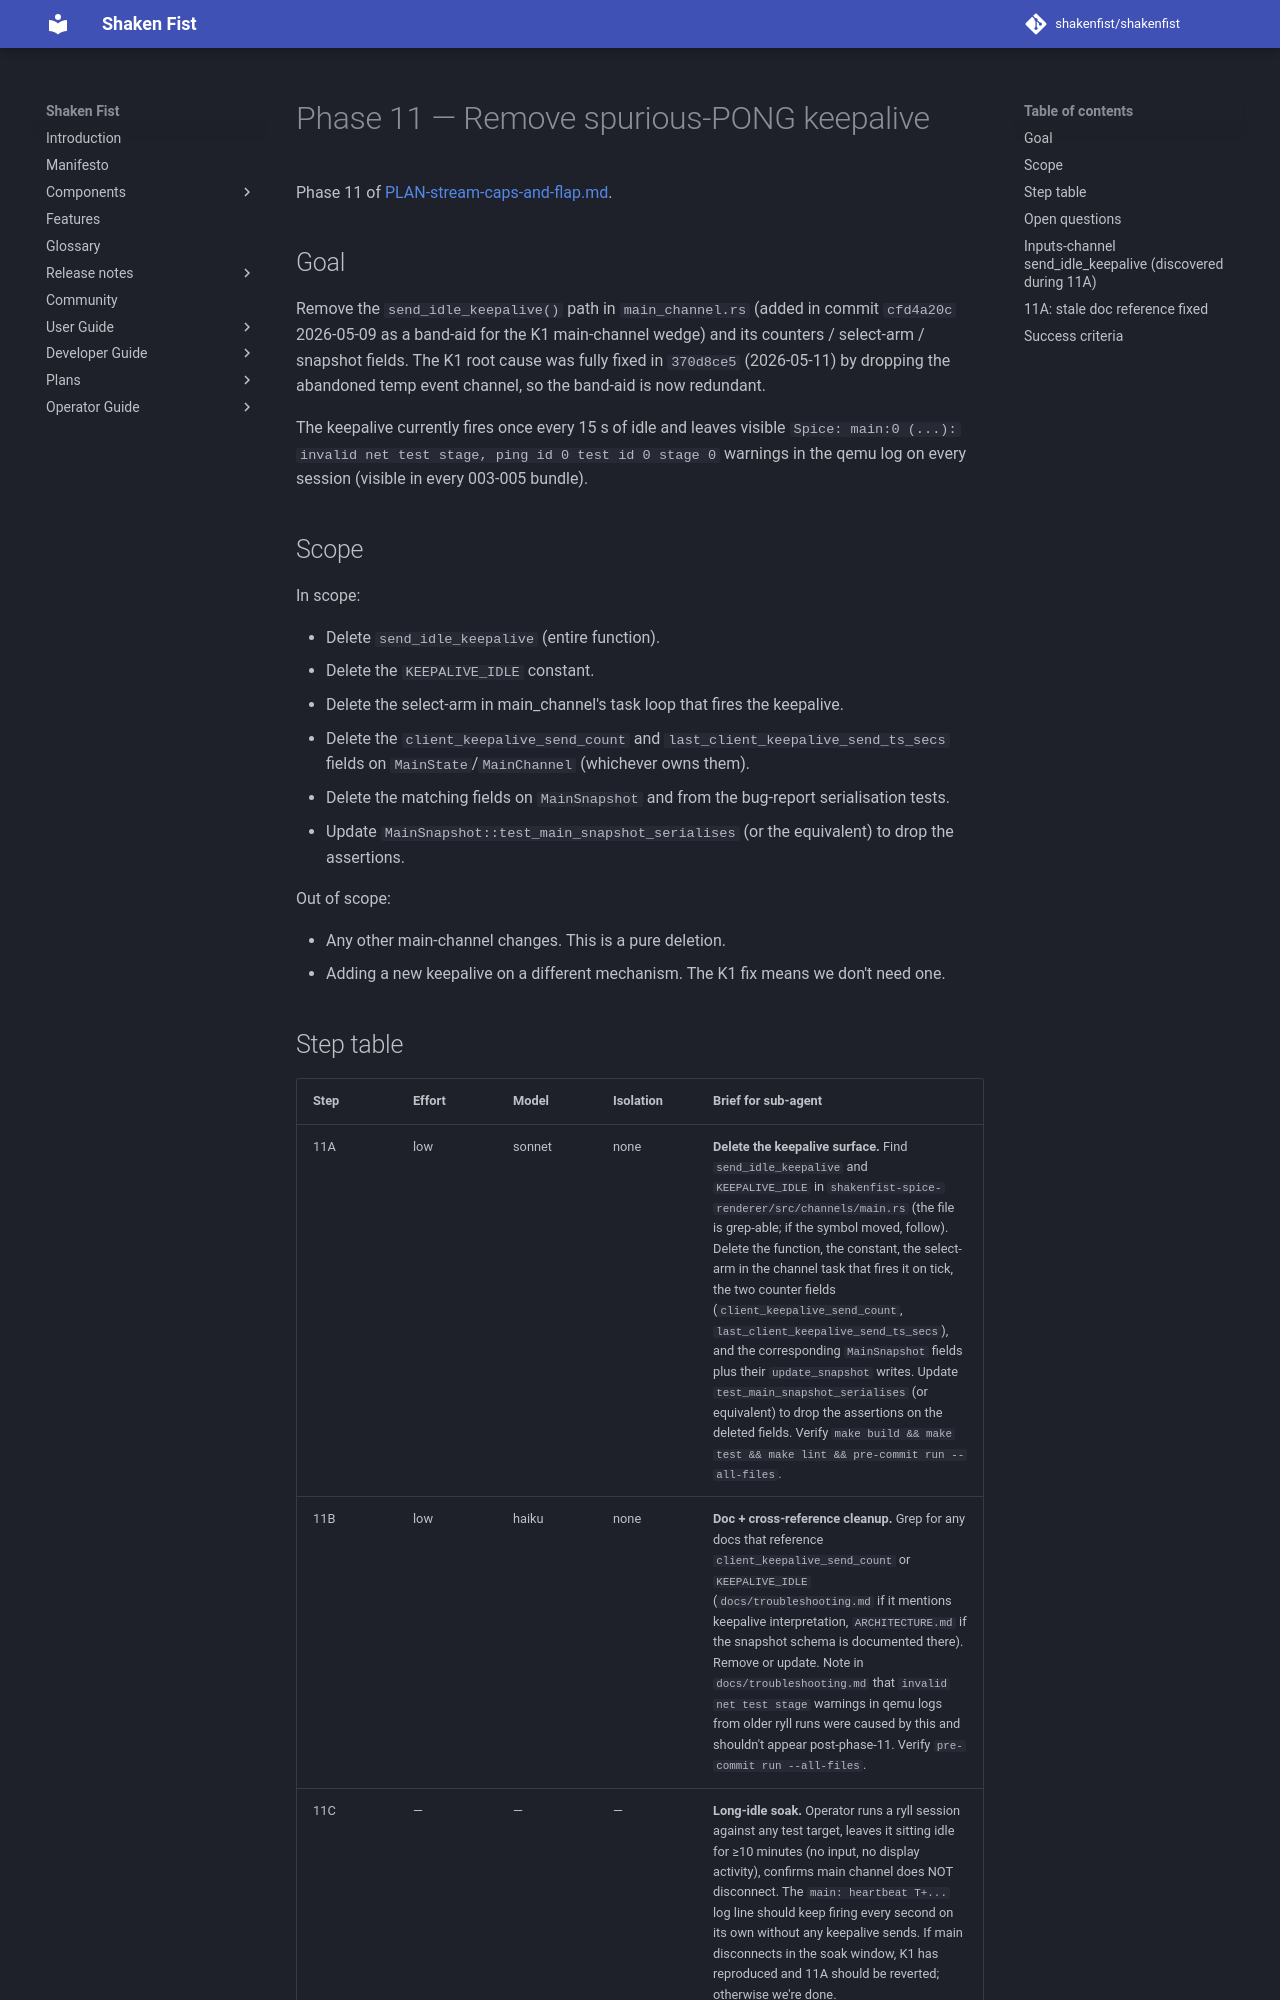

repository: shakenfist/shakenfist · page: components/ryll/plans/PLAN-stream-caps-and-flap-phase-11-remove-pong-keepalive/index.html · generator: mkdocs

# Phase 11 — Remove spurious-PONG keepalive

Phase 11 of [PLAN-stream-caps-and-flap.md](/components/ryll/plans/PLAN-stream-caps-and-flap/).

## Goal

Remove the `send_idle_keepalive()` path in `main_channel.rs`
(added in commit `cfd4a20c` 2026-05-09 as a band-aid for the
K1 main-channel wedge) and its counters / select-arm /
snapshot fields. The K1 root cause was fully fixed in
`370d8ce5` (2026-05-11) by dropping the abandoned temp event
channel, so the band-aid is now redundant.

The keepalive currently fires once every 15 s of idle and
leaves visible `Spice: main:0 (...): invalid net test stage,
ping id 0 test id 0 stage 0` warnings in the qemu log on
every session (visible in every 003-005 bundle).

## Scope

In scope:

- Delete `send_idle_keepalive` (entire function).
- Delete the `KEEPALIVE_IDLE` constant.
- Delete the select-arm in main_channel's task loop that
  fires the keepalive.
- Delete the `client_keepalive_send_count` and
  `last_client_keepalive_send_ts_secs` fields on
  `MainState`/`MainChannel` (whichever owns them).
- Delete the matching fields on `MainSnapshot` and from the
  bug-report serialisation tests.
- Update `MainSnapshot::test_main_snapshot_serialises`
  (or the equivalent) to drop the assertions.

Out of scope:

- Any other main-channel changes. This is a pure deletion.
- Adding a new keepalive on a different mechanism. The K1
  fix means we don't need one.

## Step table

| Step | Effort | Model | Isolation | Brief for sub-agent |
|------|--------|-------|-----------|---------------------|
| 11A | low | sonnet | none | **Delete the keepalive surface.** Find `send_idle_keepalive` and `KEEPALIVE_IDLE` in `shakenfist-spice-renderer/src/channels/main.rs` (the file is grep-able; if the symbol moved, follow). Delete the function, the constant, the select-arm in the channel task that fires it on tick, the two counter fields (`client_keepalive_send_count`, `last_client_keepalive_send_ts_secs`), and the corresponding `MainSnapshot` fields plus their `update_snapshot` writes. Update `test_main_snapshot_serialises` (or equivalent) to drop the assertions on the deleted fields. Verify `make build && make test && make lint && pre-commit run --all-files`. |
| 11B | low | haiku | none | **Doc + cross-reference cleanup.** Grep for any docs that reference `client_keepalive_send_count` or `KEEPALIVE_IDLE` (`docs/troubleshooting.md` if it mentions keepalive interpretation, `ARCHITECTURE.md` if the snapshot schema is documented there). Remove or update. Note in `docs/troubleshooting.md` that `invalid net test stage` warnings in qemu logs from older ryll runs were caused by this and shouldn't appear post-phase-11. Verify `pre-commit run --all-files`. |
| 11C | — | — | — | **Long-idle soak.** Operator runs a ryll session against any test target, leaves it sitting idle for ≥10 minutes (no input, no display activity), confirms main channel does NOT disconnect. The `main: heartbeat T+...` log line should keep firing every second on its own without any keepalive sends. If main disconnects in the soak window, K1 has reproduced and 11A should be reverted; otherwise we're done. |
